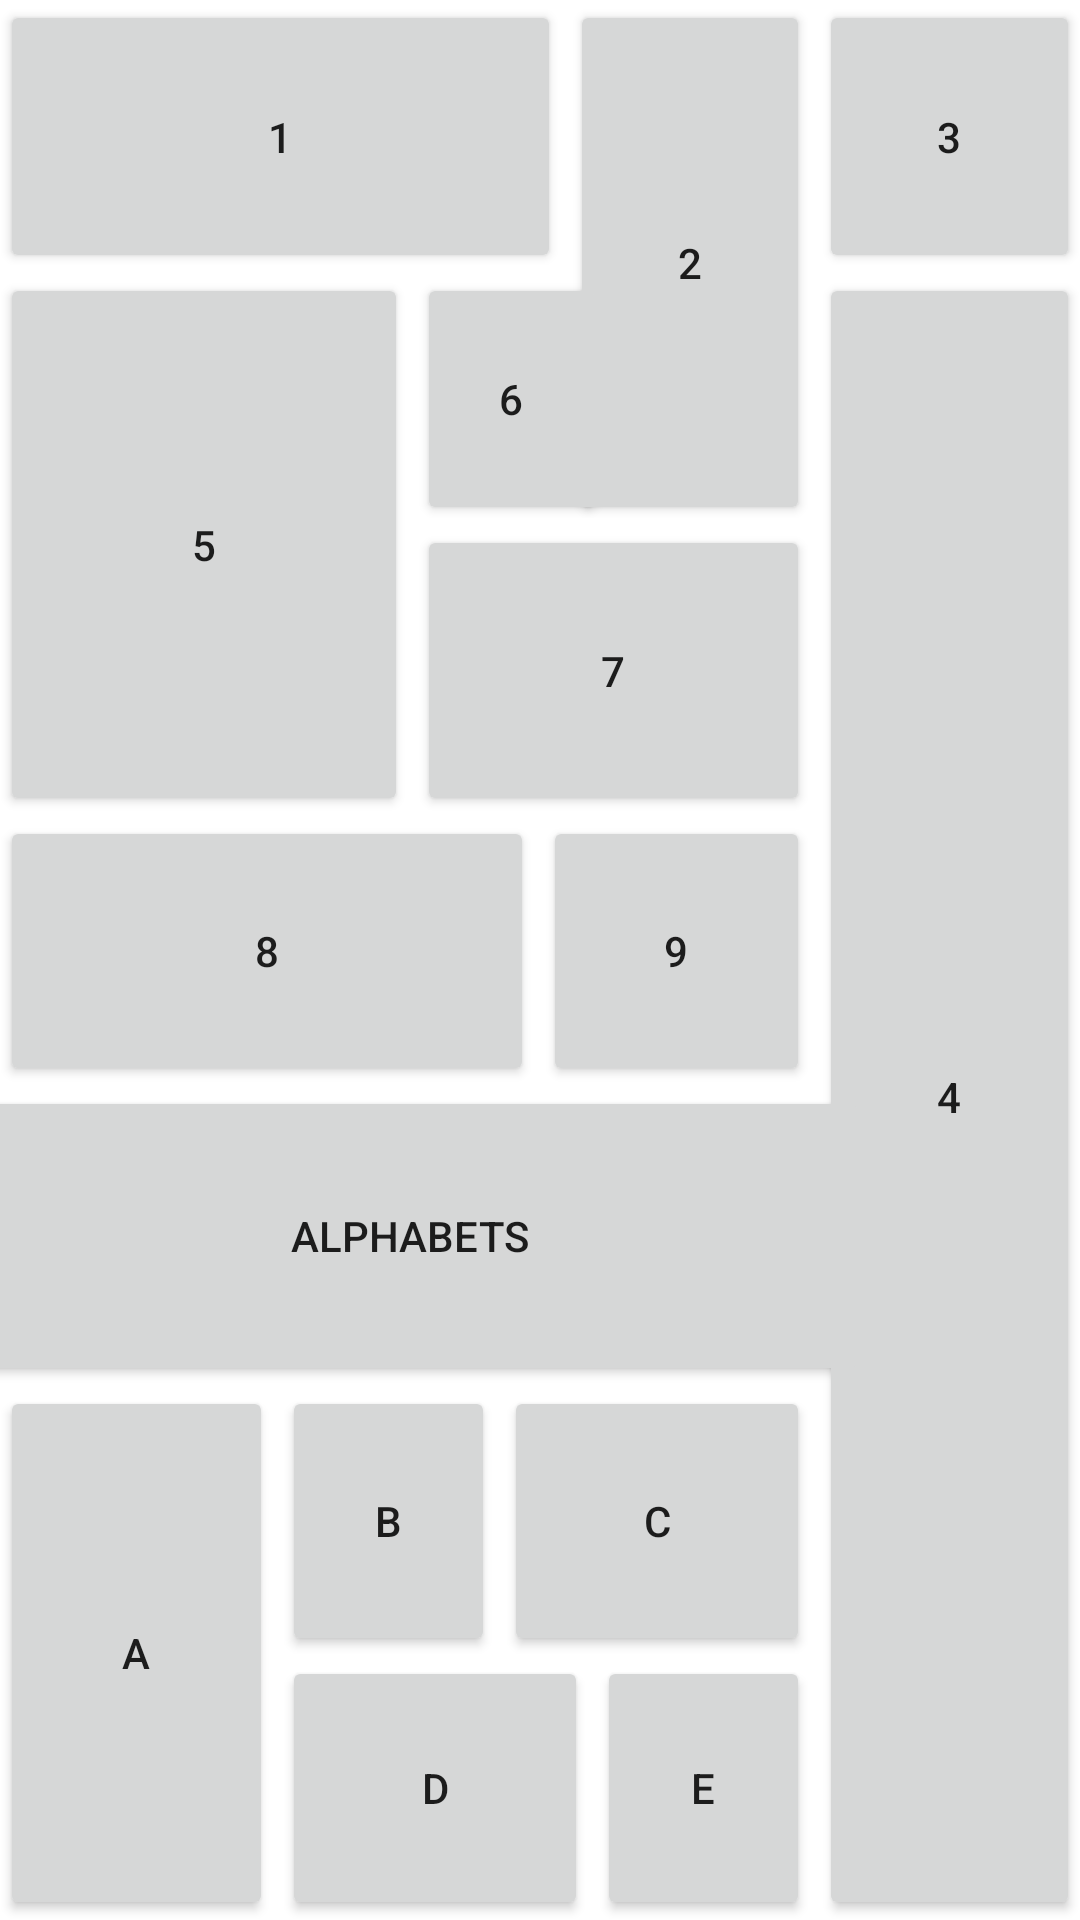

This screen was rendered from an Android layout file. Write that file and the resources it references.
<!-- AndroidManifest.xml: application theme Theme.LayoutBasicExamples -->
<!-- res/layout/layout_assignment_practice.xml -->
<?xml version="1.0" encoding="utf-8"?>
<androidx.constraintlayout.widget.ConstraintLayout xmlns:android="http://schemas.android.com/apk/res/android"
    xmlns:app="http://schemas.android.com/apk/res-auto"
    xmlns:tools="http://schemas.android.com/tools"
    android:layout_width="match_parent"
    android:layout_height="match_parent">

    <Button
        android:id="@+id/button6"
        android:layout_width="0dp"
        android:layout_height="91dp"
        android:layout_marginEnd="3dp"
        android:text="@string/_1"
        app:layout_constraintBottom_toTopOf="@+id/guideline7"
        app:layout_constraintEnd_toStartOf="@+id/button9"
        app:layout_constraintStart_toStartOf="parent"
        app:layout_constraintTop_toTopOf="parent" />

    <Button
        android:id="@+id/button7"
        android:layout_width="136dp"
        android:layout_height="181dp"
        android:text="@string/_5"
        app:layout_constraintStart_toStartOf="parent"
        app:layout_constraintTop_toTopOf="@+id/guideline7" />

    <Button
        android:id="@+id/button8"
        android:layout_width="0dp"
        android:layout_height="0dp"
        android:layout_marginEnd="3dp"
        android:text="@string/_8"
        app:layout_constraintBottom_toTopOf="@+id/guideline13"
        app:layout_constraintEnd_toStartOf="@+id/button13"
        app:layout_constraintStart_toStartOf="parent"
        app:layout_constraintTop_toBottomOf="@+id/button7" />

    <Button
        android:id="@+id/button9"
        android:layout_width="80dp"
        android:layout_height="175dp"
        android:layout_marginEnd="3dp"
        android:text="@string/_2"
        app:layout_constraintBottom_toTopOf="@+id/guideline11"
        app:layout_constraintEnd_toStartOf="@+id/guideline5"
        app:layout_constraintTop_toTopOf="parent" />

    <Button
        android:id="@+id/button10"
        android:layout_width="87dp"
        android:layout_height="91dp"
        android:text="@string/_3"
        app:layout_constraintEnd_toEndOf="parent"
        app:layout_constraintHorizontal_bias="1.0"
        app:layout_constraintStart_toStartOf="@+id/guideline5"
        app:layout_constraintTop_toTopOf="parent" />

    <Button
        android:id="@+id/button11"
        android:layout_width="87dp"
        android:layout_height="0dp"
        android:text="@string/_4"
        app:layout_constraintBottom_toBottomOf="parent"
        app:layout_constraintEnd_toEndOf="parent"
        app:layout_constraintStart_toStartOf="@+id/guideline5"
        app:layout_constraintTop_toBottomOf="@+id/button10" />

    <Button
        android:id="@+id/button12"
        android:layout_width="63dp"
        android:layout_height="0dp"
        android:layout_marginStart="3dp"
        android:text="@string/_6"
        app:layout_constraintBottom_toTopOf="@+id/guideline11"
        app:layout_constraintStart_toStartOf="@+id/guideline10"
        app:layout_constraintTop_toTopOf="@+id/button7" />

    <Button
        android:id="@+id/button13"
        android:layout_width="89dp"
        android:layout_height="0dp"
        android:layout_marginEnd="3dp"
        android:text="@string/_9"
        app:layout_constraintBottom_toTopOf="@+id/guideline13"
        app:layout_constraintEnd_toStartOf="@+id/guideline5"
        app:layout_constraintTop_toTopOf="@+id/button8" />

    <androidx.constraintlayout.widget.Guideline
        android:id="@+id/guideline5"
        android:layout_width="wrap_content"
        android:layout_height="wrap_content"
        android:orientation="vertical"
        app:layout_constraintGuide_end="87dp" />

    <androidx.constraintlayout.widget.Guideline
        android:id="@+id/guideline7"
        android:layout_width="wrap_content"
        android:layout_height="wrap_content"
        android:orientation="horizontal"
        app:layout_constraintGuide_begin="91dp" />

    <Button
        android:id="@+id/button14"
        android:layout_width="0dp"
        android:layout_height="0dp"
        android:layout_marginStart="3dp"
        android:layout_marginEnd="3dp"
        android:text="@string/_7"
        app:layout_constraintBottom_toTopOf="@+id/button13"
        app:layout_constraintEnd_toStartOf="@+id/guideline5"
        app:layout_constraintHorizontal_bias="0.0"
        app:layout_constraintStart_toStartOf="@+id/guideline10"
        app:layout_constraintTop_toTopOf="@+id/guideline11" />

    <androidx.constraintlayout.widget.Guideline
        android:id="@+id/guideline10"
        android:layout_width="wrap_content"
        android:layout_height="wrap_content"
        android:orientation="vertical"
        app:layout_constraintGuide_begin="136dp" />

    <androidx.constraintlayout.widget.Guideline
        android:id="@+id/guideline11"
        android:layout_width="wrap_content"
        android:layout_height="wrap_content"
        android:orientation="horizontal"
        app:layout_constraintGuide_begin="175dp" />

    <androidx.constraintlayout.widget.Guideline
        android:id="@+id/guideline13"
        android:layout_width="wrap_content"
        android:layout_height="wrap_content"
        android:orientation="horizontal"
        app:layout_constraintGuide_begin="362dp" />

    <Button
        android:id="@+id/button15"
        android:layout_width="306dp"
        android:layout_height="0dp"
        android:text="@string/alphabets"
        app:layout_constraintBottom_toTopOf="@+id/guideline14"
        app:layout_constraintEnd_toStartOf="@+id/guideline5"
        app:layout_constraintStart_toStartOf="parent"
        app:layout_constraintTop_toTopOf="@+id/guideline13" />

    <Button
        android:id="@+id/button16"
        android:layout_width="91dp"
        android:layout_height="0dp"
        android:text="@string/a"
        app:layout_constraintBottom_toBottomOf="parent"
        app:layout_constraintEnd_toStartOf="@+id/guideline15"
        app:layout_constraintStart_toStartOf="parent"
        app:layout_constraintTop_toTopOf="@+id/guideline14" />

    <androidx.constraintlayout.widget.Guideline
        android:id="@+id/guideline14"
        android:layout_width="wrap_content"
        android:layout_height="wrap_content"
        android:orientation="horizontal"
        app:layout_constraintGuide_begin="462dp" />

    <Button
        android:id="@+id/button17"
        android:layout_width="71dp"
        android:layout_height="0dp"
        android:layout_marginStart="3dp"
        android:text="@string/b"
        app:layout_constraintBottom_toTopOf="@+id/guideline16"
        app:layout_constraintStart_toStartOf="@+id/guideline15"
        app:layout_constraintTop_toTopOf="@+id/guideline14" />

    <androidx.constraintlayout.widget.Guideline
        android:id="@+id/guideline15"
        android:layout_width="wrap_content"
        android:layout_height="wrap_content"
        android:orientation="vertical"
        app:layout_constraintGuide_begin="91dp" />

    <Button
        android:id="@+id/button18"
        android:layout_width="71dp"
        android:layout_height="0dp"
        android:layout_marginEnd="3dp"
        android:text="@string/e"
        app:layout_constraintBottom_toBottomOf="parent"
        app:layout_constraintEnd_toStartOf="@+id/guideline5"
        app:layout_constraintTop_toTopOf="@+id/guideline16" />

    <Button
        android:id="@+id/button19"
        android:layout_width="0dp"
        android:layout_height="0dp"
        android:layout_marginStart="3dp"
        android:layout_marginEnd="3dp"
        android:text="@string/c"
        app:layout_constraintBottom_toTopOf="@+id/guideline16"
        app:layout_constraintEnd_toStartOf="@+id/guideline5"
        app:layout_constraintStart_toEndOf="@+id/button17"
        app:layout_constraintTop_toTopOf="@+id/guideline14" />

    <Button
        android:id="@+id/button20"
        android:layout_width="0dp"
        android:layout_height="0dp"
        android:layout_marginStart="3dp"
        android:layout_marginEnd="3dp"
        android:text="@string/d"
        app:layout_constraintBottom_toBottomOf="parent"
        app:layout_constraintEnd_toStartOf="@+id/button18"
        app:layout_constraintStart_toStartOf="@+id/guideline15"
        app:layout_constraintTop_toTopOf="@+id/guideline16" />

    <androidx.constraintlayout.widget.Guideline
        android:id="@+id/guideline16"
        android:layout_width="wrap_content"
        android:layout_height="wrap_content"
        android:orientation="horizontal"
        app:layout_constraintGuide_percent="0.8624204" />
</androidx.constraintlayout.widget.ConstraintLayout>
<!-- resources referenced by this layout -->
<resources>
  <string name="_1">1</string>
  <string name="_2">2</string>
  <string name="_3">3</string>
  <string name="_4">4</string>
  <string name="_5">5</string>
  <string name="_6">6</string>
  <string name="_7">7</string>
  <string name="_8">8</string>
  <string name="_9">9</string>
  <string name="a">A</string>
  <string name="alphabets">Alphabets</string>
  <string name="b">B</string>
  <string name="c">C</string>
  <string name="d">D</string>
  <string name="e">E</string>
  <style name="Theme.LayoutBasicExamples" parent="Theme.MaterialComponents.DayNight.NoActionBar">
          
          <item name="colorPrimary">@color/indigo</item>
          <item name="colorPrimaryVariant">@color/indigo</item>
          <item name="colorOnPrimary">@color/white</item>
          
          <item name="colorSecondary">@color/teal_200</item>
          <item name="colorSecondaryVariant">@color/teal_700</item>
          <item name="colorOnSecondary">@color/black</item>
          
          <item name="android:statusBarColor" tools:targetApi="l">?attr/colorPrimaryVariant</item>
          
      </style>
  <color name="indigo">#281E5D</color>
  <color name="white">#FFFFFFFF</color>
  <color name="teal_200">#FF03DAC5</color>
  <color name="teal_700">#FF018786</color>
  <color name="black">#FF000000</color>
</resources>
